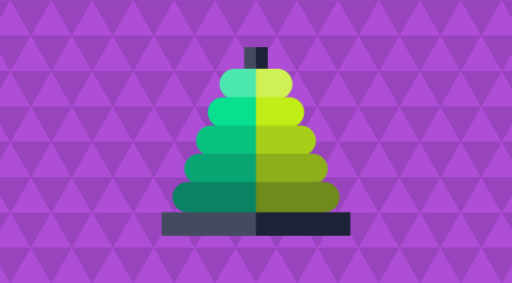
t = 0.00 s
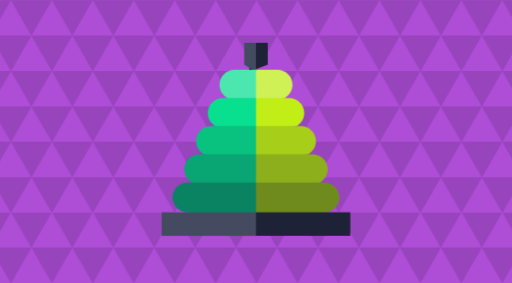
t = 0.40 s
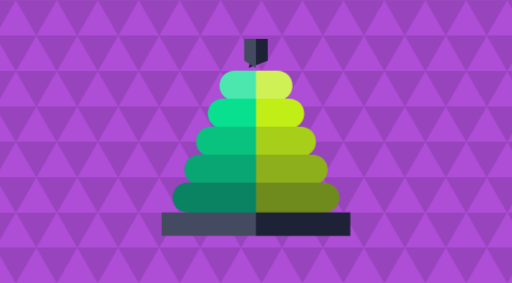
t = 1.20 s
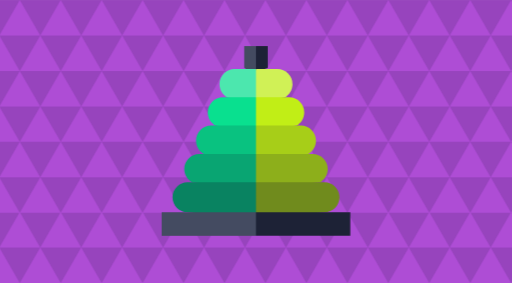
t = 1.60 s
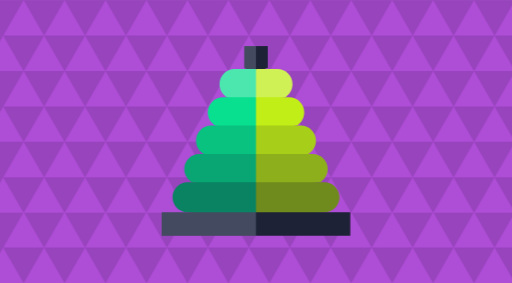
t = 2.00 s
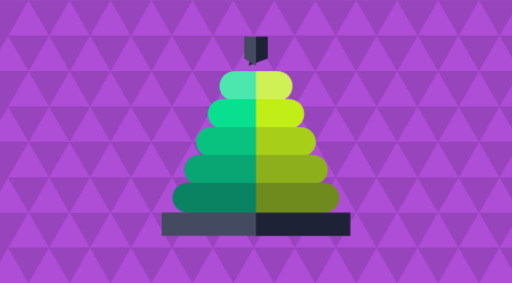
t = 2.80 s

The animated SVG that drew these frames (rendered in a browser with its animation timeline set to each time). Animation: 3 CSS @keyframes rules; one cycle of 3.20 s, repeats indefinitely.

<?xml version="1.0" encoding="UTF-8"?><svg xmlns="http://www.w3.org/2000/svg" width="380" height="210" viewBox="0 0 380 210"><defs><style>.h{fill:#09e08f;}.i{fill:#8daf1b;}.j{fill:#d0f156;}.k{fill:#098361;}.l{fill:#4ce7ae;}.m{fill:#ae4dd5;}.n{fill:#444b61;}.o{fill:#c1ee16;}.p{fill:#1d2236;}.q{fill:#09a572;}.r{fill:#708b1d;}.s{fill:#9744bd;}.t{fill:#a7ce18;}.u{fill:#09c280;}
#b{animation:tower-pattern 3.2s ease-in-out infinite alternate;will-change:transform;}
#tower-body{transform-origin:190px 175px;animation:tower-settle 1.8s ease-in-out infinite;will-change:transform;}
#tower-cap{transform-origin:190px 52px;animation:tower-cap 1.8s ease-in-out infinite;will-change:transform;}
@keyframes tower-pattern{to{transform:translateX(14px);}}
@keyframes tower-settle{0%,100%{transform:scaleY(1);}50%{transform:scaleY(.985);}}
@keyframes tower-cap{0%,100%{transform:translateY(0);}50%{transform:translateY(-8px);}}

</style></defs><g id="a"><rect class="s" width="380" height="210"/></g><g id="b"><polygon class="m" points="7.65 0 -7.55 26.32 22.84 26.32 7.65 0"/><polygon class="m" points="38.04 0 22.84 26.32 53.24 26.32 38.04 0"/><polygon class="m" points="68.43 0 53.24 26.32 83.63 26.32 68.43 0"/><polygon class="m" points="98.82 0 83.63 26.32 114.02 26.32 98.82 0"/><polygon class="m" points="129.22 0 114.02 26.32 144.41 26.32 129.22 0"/><polygon class="m" points="159.61 0 144.41 26.32 174.8 26.32 159.61 0"/><polygon class="m" points="190 0 174.8 26.32 205.2 26.32 190 0"/><polygon class="m" points="220.39 0 205.2 26.32 235.59 26.32 220.39 0"/><polygon class="m" points="250.78 0 235.59 26.32 265.98 26.32 250.78 0"/><polygon class="m" points="281.18 0 265.98 26.32 296.37 26.32 281.18 0"/><polygon class="m" points="311.57 0 296.37 26.32 326.76 26.32 311.57 0"/><polygon class="m" points="341.96 0 326.76 26.32 357.16 26.32 341.96 0"/><polygon class="m" points="372.35 0 357.16 26.32 387.55 26.32 372.35 0"/><polygon class="m" points="-7.55 26.32 -22.74 52.64 7.65 52.64 -7.55 26.32"/><polygon class="m" points="22.84 26.32 7.65 52.64 38.04 52.64 22.84 26.32"/><polygon class="m" points="53.24 26.32 38.04 52.64 68.43 52.64 53.24 26.32"/><polygon class="m" points="83.63 26.32 68.43 52.64 98.82 52.64 83.63 26.32"/><polygon class="m" points="114.02 26.32 98.82 52.64 129.22 52.64 114.02 26.32"/><polygon class="m" points="144.41 26.32 129.22 52.64 159.61 52.64 144.41 26.32"/><polygon class="m" points="174.8 26.32 159.61 52.64 190 52.64 174.8 26.32"/><polygon class="m" points="205.2 26.32 190 52.64 220.39 52.64 205.2 26.32"/><polygon class="m" points="235.59 26.32 220.39 52.64 250.78 52.64 235.59 26.32"/><polygon class="m" points="265.98 26.32 250.78 52.64 281.18 52.64 265.98 26.32"/><polygon class="m" points="296.37 26.32 281.18 52.64 311.57 52.64 296.37 26.32"/><polygon class="m" points="326.76 26.32 311.57 52.64 341.96 52.64 326.76 26.32"/><polygon class="m" points="357.16 26.32 341.96 52.64 372.35 52.64 357.16 26.32"/><polygon class="m" points="387.55 26.32 372.35 52.64 402.74 52.64 387.55 26.32"/><polygon class="m" points="7.65 52.64 -7.55 78.96 22.84 78.96 7.65 52.64"/><polygon class="m" points="38.04 52.64 22.84 78.96 53.24 78.96 38.04 52.64"/><polygon class="m" points="68.43 52.64 53.24 78.96 83.63 78.96 68.43 52.64"/><polygon class="m" points="98.82 52.64 83.63 78.96 114.02 78.96 98.82 52.64"/><polygon class="m" points="129.22 52.64 114.02 78.96 144.41 78.96 129.22 52.64"/><polygon class="m" points="159.61 52.64 144.41 78.96 174.8 78.96 159.61 52.64"/><polygon class="m" points="190 52.64 174.8 78.96 205.2 78.96 190 52.64"/><polygon class="m" points="220.39 52.64 205.2 78.96 235.59 78.96 220.39 52.64"/><polygon class="m" points="250.78 52.64 235.59 78.96 265.98 78.96 250.78 52.64"/><polygon class="m" points="281.18 52.64 265.98 78.96 296.37 78.96 281.18 52.64"/><polygon class="m" points="311.57 52.64 296.37 78.96 326.76 78.96 311.57 52.64"/><polygon class="m" points="341.96 52.64 326.76 78.96 357.16 78.96 341.96 52.64"/><polygon class="m" points="372.35 52.64 357.16 78.96 387.55 78.96 372.35 52.64"/><polygon class="m" points="-7.55 78.96 -22.74 105.28 7.65 105.28 -7.55 78.96"/><polygon class="m" points="22.84 78.96 7.65 105.28 38.04 105.28 22.84 78.96"/><polygon class="m" points="53.24 78.96 38.04 105.28 68.43 105.28 53.24 78.96"/><polygon class="m" points="83.63 78.96 68.43 105.28 98.82 105.28 83.63 78.96"/><polygon class="m" points="114.02 78.96 98.82 105.28 129.22 105.28 114.02 78.96"/><polygon class="m" points="144.41 78.96 129.22 105.28 159.61 105.28 144.41 78.96"/><polygon class="m" points="174.8 78.96 159.61 105.28 190 105.28 174.8 78.96"/><polygon class="m" points="205.2 78.96 190 105.28 220.39 105.28 205.2 78.96"/><polygon class="m" points="235.59 78.96 220.39 105.28 250.78 105.28 235.59 78.96"/><polygon class="m" points="265.98 78.96 250.78 105.28 281.18 105.28 265.98 78.96"/><polygon class="m" points="296.37 78.96 281.18 105.28 311.57 105.28 296.37 78.96"/><polygon class="m" points="326.76 78.96 311.57 105.28 341.96 105.28 326.76 78.96"/><polygon class="m" points="357.16 78.96 341.96 105.28 372.35 105.28 357.16 78.96"/><polygon class="m" points="387.55 78.96 372.35 105.28 402.74 105.28 387.55 78.96"/><polygon class="m" points="7.65 105.28 -7.55 131.6 22.84 131.6 7.65 105.28"/><polygon class="m" points="38.04 105.28 22.84 131.6 53.24 131.6 38.04 105.28"/><polygon class="m" points="68.43 105.28 53.24 131.6 83.63 131.6 68.43 105.28"/><polygon class="m" points="98.82 105.28 83.63 131.6 114.02 131.6 98.82 105.28"/><polygon class="m" points="129.22 105.28 114.02 131.6 144.41 131.6 129.22 105.28"/><polygon class="m" points="159.61 105.28 144.41 131.6 174.8 131.6 159.61 105.28"/><polygon class="m" points="190 105.28 174.8 131.6 205.2 131.6 190 105.28"/><polygon class="m" points="220.39 105.28 205.2 131.6 235.59 131.6 220.39 105.28"/><polygon class="m" points="250.78 105.28 235.59 131.6 265.98 131.6 250.78 105.28"/><polygon class="m" points="281.18 105.28 265.98 131.6 296.37 131.6 281.18 105.28"/><polygon class="m" points="311.57 105.28 296.37 131.6 326.76 131.6 311.57 105.28"/><polygon class="m" points="341.96 105.28 326.76 131.6 357.16 131.6 341.96 105.28"/><polygon class="m" points="372.35 105.28 357.16 131.6 387.55 131.6 372.35 105.28"/><polygon class="m" points="-7.55 131.6 -22.74 157.92 7.65 157.92 -7.55 131.6"/><polygon class="m" points="22.84 131.6 7.65 157.92 38.04 157.92 22.84 131.6"/><polygon class="m" points="53.24 131.6 38.04 157.92 68.43 157.92 53.24 131.6"/><polygon class="m" points="83.63 131.6 68.43 157.92 98.82 157.92 83.63 131.6"/><polygon class="m" points="114.02 131.6 98.82 157.92 129.22 157.92 114.02 131.6"/><polygon class="m" points="144.41 131.6 129.22 157.92 159.61 157.92 144.41 131.6"/><polygon class="m" points="174.8 131.6 159.61 157.92 190 157.92 174.8 131.6"/><polygon class="m" points="205.2 131.6 190 157.92 220.39 157.92 205.2 131.6"/><polygon class="m" points="235.59 131.6 220.39 157.92 250.78 157.92 235.59 131.6"/><polygon class="m" points="265.98 131.6 250.78 157.92 281.18 157.92 265.98 131.6"/><polygon class="m" points="296.37 131.6 281.18 157.92 311.57 157.92 296.37 131.6"/><polygon class="m" points="326.76 131.6 311.57 157.92 341.96 157.92 326.76 131.6"/><polygon class="m" points="357.16 131.6 341.96 157.92 372.35 157.92 357.16 131.6"/><polygon class="m" points="387.55 131.6 372.35 157.92 402.74 157.92 387.55 131.6"/><polygon class="m" points="7.65 157.36 -7.55 183.68 22.84 183.68 7.65 157.36"/><polygon class="m" points="38.04 157.36 22.84 183.68 53.24 183.68 38.04 157.36"/><polygon class="m" points="68.43 157.36 53.24 183.68 83.63 183.68 68.43 157.36"/><polygon class="m" points="98.82 157.36 83.63 183.68 114.02 183.68 98.82 157.36"/><polygon class="m" points="129.22 157.36 114.02 183.68 144.41 183.68 129.22 157.36"/><polygon class="m" points="159.61 157.36 144.41 183.68 174.8 183.68 159.61 157.36"/><polygon class="m" points="190 157.36 174.8 183.68 205.2 183.68 190 157.36"/><polygon class="m" points="220.39 157.36 205.2 183.68 235.59 183.68 220.39 157.36"/><polygon class="m" points="250.78 157.36 235.59 183.68 265.98 183.68 250.78 157.36"/><polygon class="m" points="281.18 157.36 265.98 183.68 296.37 183.68 281.18 157.36"/><polygon class="m" points="311.57 157.36 296.37 183.68 326.76 183.68 311.57 157.36"/><polygon class="m" points="341.96 157.36 326.76 183.68 357.16 183.68 341.96 157.36"/><polygon class="m" points="372.35 157.36 357.16 183.68 387.55 183.68 372.35 157.36"/><polygon class="m" points="-7.55 183.68 -22.74 210 7.65 210 -7.55 183.68"/><polygon class="m" points="22.84 183.68 7.65 210 38.04 210 22.84 183.68"/><polygon class="m" points="53.24 183.68 38.04 210 68.43 210 53.24 183.68"/><polygon class="m" points="83.63 183.68 68.43 210 98.82 210 83.63 183.68"/><polygon class="m" points="114.02 183.68 98.82 210 129.22 210 114.02 183.68"/><polygon class="m" points="144.41 183.68 129.22 210 159.61 210 144.41 183.68"/><polygon class="m" points="174.8 183.68 159.61 210 190 210 174.8 183.68"/><polygon class="m" points="205.2 183.68 190 210 220.39 210 205.2 183.68"/><polygon class="m" points="235.59 183.68 220.39 210 250.78 210 235.59 183.68"/><polygon class="m" points="265.98 183.68 250.78 210 281.18 210 265.98 183.68"/><polygon class="m" points="296.37 183.68 281.18 210 311.57 210 296.37 183.68"/><polygon class="m" points="326.76 183.68 311.57 210 341.96 210 326.76 183.68"/><polygon class="m" points="357.16 183.68 341.96 210 372.35 210 357.16 183.68"/><polygon class="m" points="387.55 183.68 372.35 210 402.74 210 387.55 183.68"/></g><g id="d"><g id="tower-cap"><polygon class="p" points="198.72 51.07 198.72 35 190 35 184.53 56.55 198.72 51.07"/><polygon class="n" points="190 56.55 190 35 181.28 35 181.28 51.07 190 56.55"/></g><g id="tower-body"><path class="j" d="M217.08,62.26c0-6.17-5.02-11.19-11.19-11.19h-15.89l-5.47,26.48,26.72-5.47c3.47-1.9,5.83-5.59,5.83-9.82Z"/><path class="l" d="M174.11,51.07c-6.17,0-11.19,5.02-11.19,11.19,0,4.23,2.36,7.92,5.83,9.82l21.25,5.47v-26.48h-15.89Z"/><path class="o" d="M225.8,83.27c0-6.17-5.02-11.19-11.19-11.19h-24.61l-5.47,26.48,35.44-5.47c3.47-1.9,5.83-5.59,5.83-9.82Z"/><path class="h" d="M165.39,72.08c-6.17,0-11.19,5.02-11.19,11.19,0,4.23,2.36,7.92,5.83,9.82l29.97,5.47v-26.48h-24.61Z"/><path class="t" d="M234.52,104.28c0-6.17-5.02-11.19-11.19-11.19h-33.33l-5.47,26.48,44.16-5.47c3.47-1.9,5.83-5.59,5.83-9.82Z"/><path class="u" d="M156.67,93.09c-6.17,0-11.19,5.02-11.19,11.19,0,4.23,2.36,7.92,5.83,9.82l38.69,5.47v-26.48h-33.33Z"/><path class="i" d="M232.05,114.1h-42.05l-5.47,26.48,52.88-5.47c3.47-1.9,5.83-5.59,5.83-9.82,0-6.17-5.02-11.19-11.19-11.19Z"/><path class="q" d="M147.95,114.1c-6.17,0-11.19,5.02-11.19,11.19,0,4.23,2.36,7.92,5.83,9.82l47.41,5.47v-26.48h-42.05Z"/><path class="r" d="M240.77,135.11h-50.77l-5.47,27.85,56.25-5.47c6.17,0,11.19-5.02,11.19-11.19s-5.02-11.19-11.19-11.19Z"/><path class="k" d="M139.23,135.11c-6.17,0-11.19,5.02-11.19,11.19s5.02,11.19,11.19,11.19l50.77,5.47v-27.85h-50.77Z"/><polygon class="p" points="260 175 260 157.49 190 157.49 184.53 166.25 190 175 260 175"/><rect class="n" x="120" y="157.49" width="70" height="17.51"/></g></g></svg>
